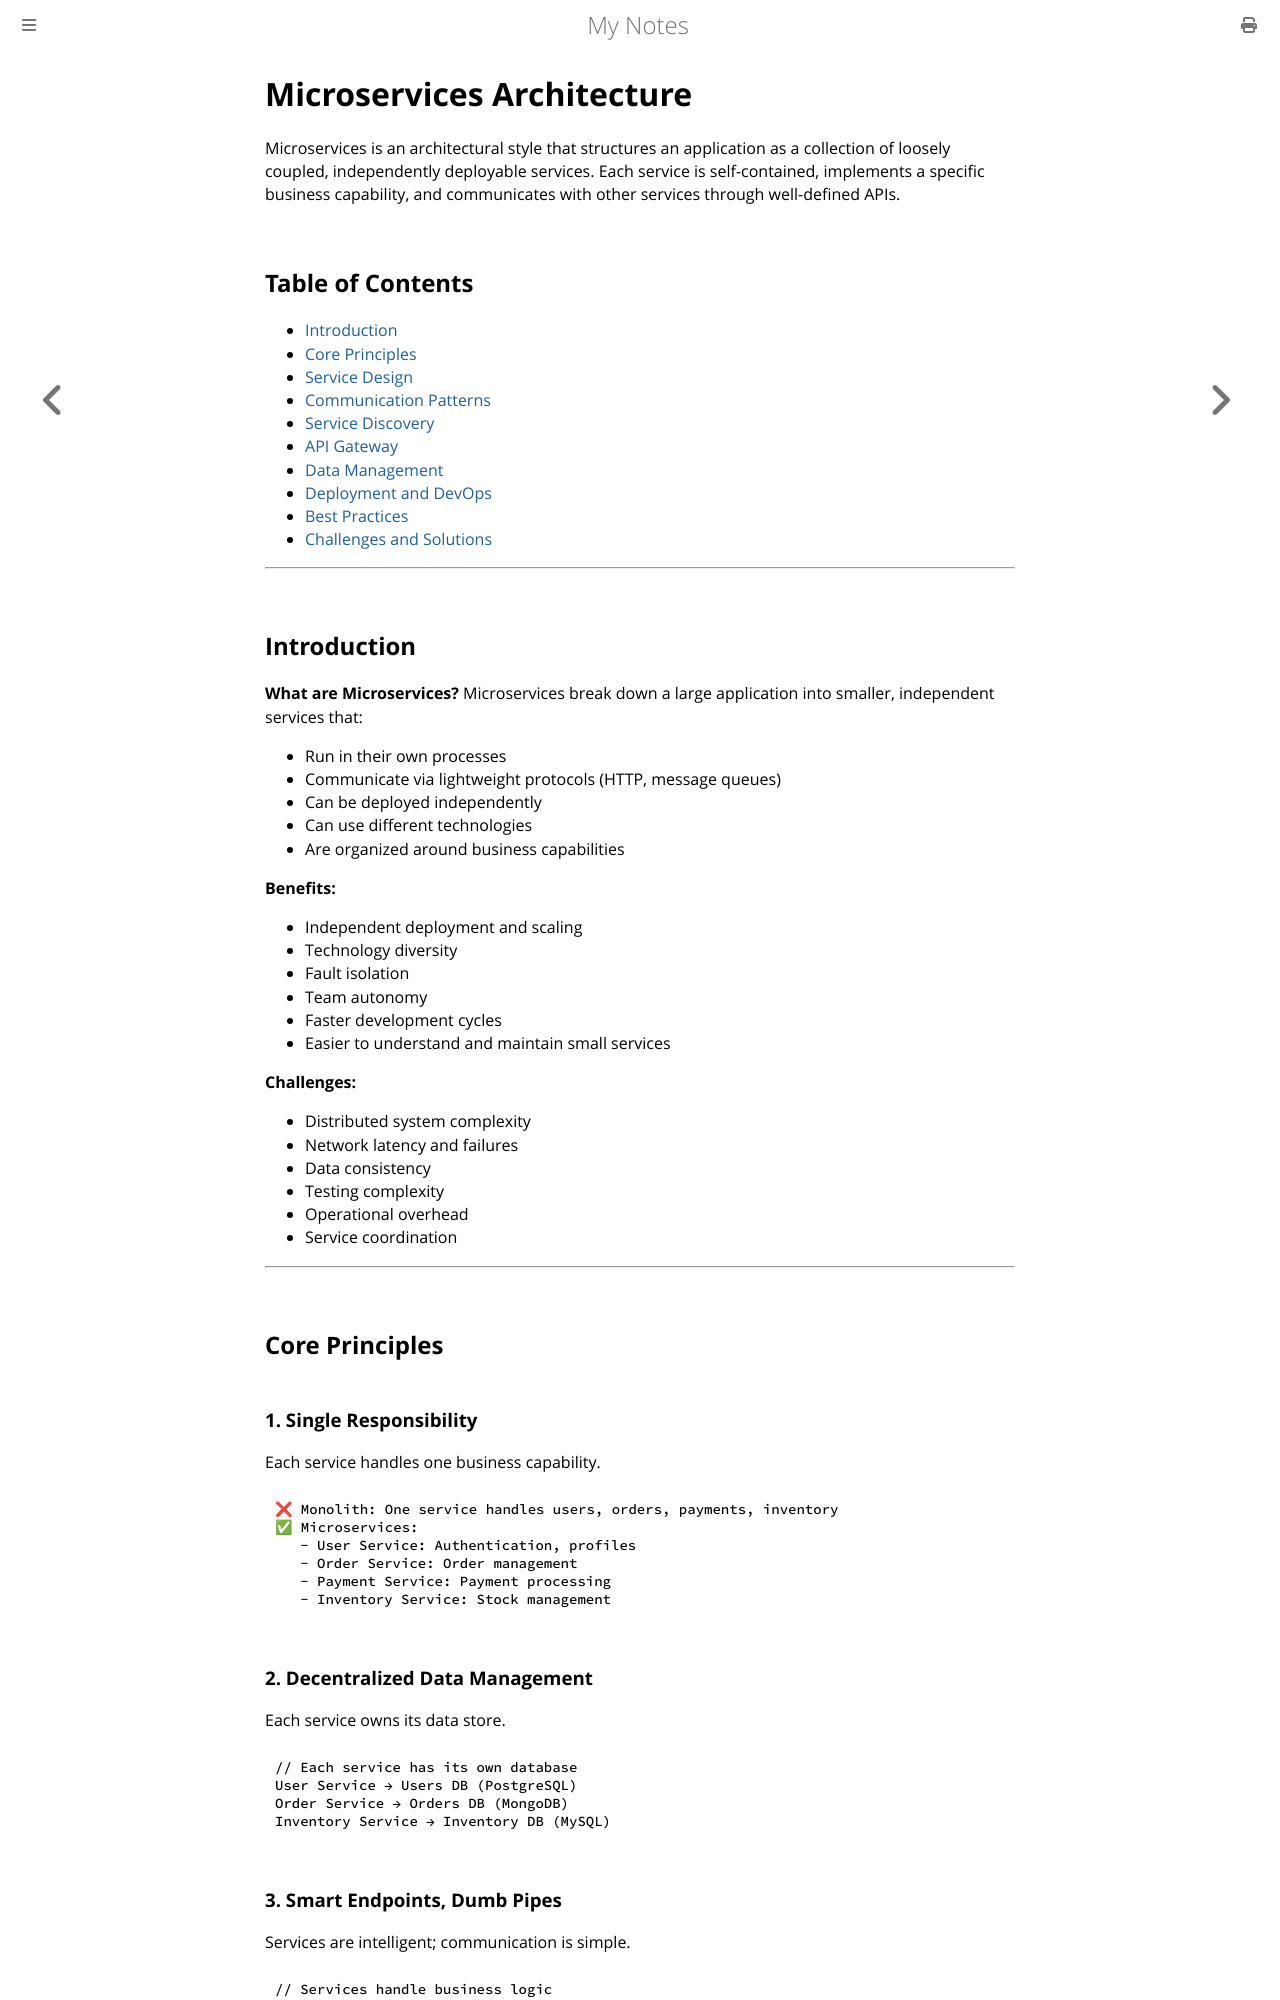

repository: paritystack/notes · page: system_design/microservices.html · generator: mdbook

# Microservices Architecture

Microservices is an architectural style that structures an application as a collection of loosely coupled, independently deployable services. Each service is self-contained, implements a specific business capability, and communicates with other services through well-defined APIs.

## Table of Contents
- [Introduction](#introduction)
- [Core Principles](#core-principles)
- [Service Design](#service-design)
- [Communication Patterns](#communication-patterns)
- [Service Discovery](#service-discovery)
- [API Gateway](#api-gateway)
- [Data Management](#data-management)
- [Deployment and DevOps](#deployment-and-devops)
- [Best Practices](#best-practices)
- [Challenges and Solutions](#challenges-and-solutions)

---

## Introduction

**What are Microservices?**
Microservices break down a large application into smaller, independent services that:
- Run in their own processes
- Communicate via lightweight protocols (HTTP, message queues)
- Can be deployed independently
- Can use different technologies
- Are organized around business capabilities

**Benefits:**
- Independent deployment and scaling
- Technology diversity
- Fault isolation
- Team autonomy
- Faster development cycles
- Easier to understand and maintain small services

**Challenges:**
- Distributed system complexity
- Network latency and failures
- Data consistency
- Testing complexity
- Operational overhead
- Service coordination

---

## Core Principles

### 1. Single Responsibility
Each service handles one business capability.

```
❌ Monolith: One service handles users, orders, payments, inventory
✅ Microservices:
   - User Service: Authentication, profiles
   - Order Service: Order management
   - Payment Service: Payment processing
   - Inventory Service: Stock management
```

### 2. Decentralized Data Management
Each service owns its data store.

```javascript
// Each service has its own database
User Service → Users DB (PostgreSQL)
Order Service → Orders DB (MongoDB)
Inventory Service → Inventory DB (MySQL)
```
